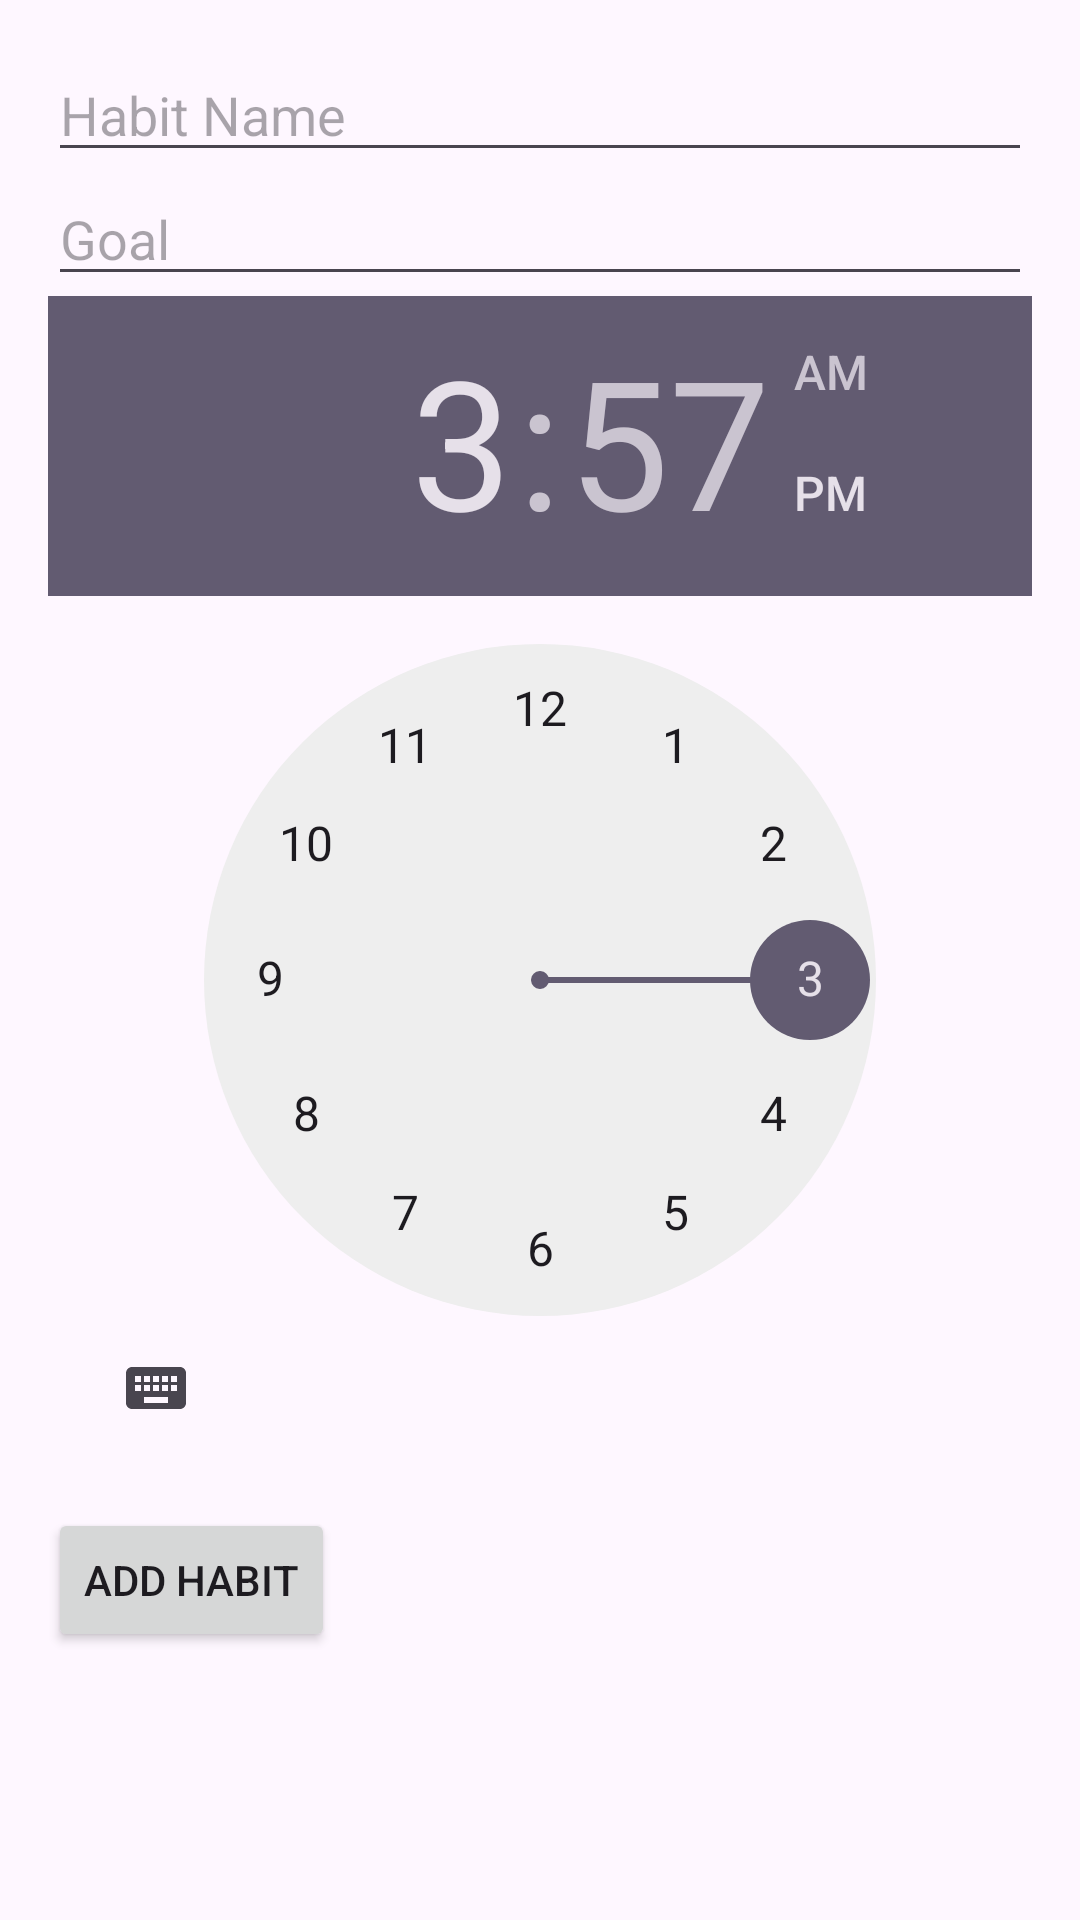

Produce the Android XML layout that renders to this screen, including the resource entries it uses.
<!-- AndroidManifest.xml: application theme Theme.SmartHabitTracker -->
<!-- res/layout/fragment_add_habit.xml -->
<?xml version="1.0" encoding="utf-8"?>
<ScrollView xmlns:android="http://schemas.android.com/apk/res/android"
    android:layout_width="match_parent"
    android:layout_height="match_parent"
    android:padding="16dp">

    <LinearLayout
        android:orientation="vertical"
        android:layout_width="match_parent"
        android:layout_height="wrap_content">

        <EditText
            android:id="@+id/editTextHabitName"
            android:layout_width="match_parent"
            android:layout_height="wrap_content"
            android:hint="Habit Name" />

        <EditText
            android:id="@+id/editTextGoal"
            android:layout_width="match_parent"
            android:layout_height="wrap_content"
            android:hint="Goal" />

        <TimePicker
            android:id="@+id/timePicker"
            android:layout_width="wrap_content"
            android:layout_height="wrap_content" />

        <Button
            android:id="@+id/buttonAddHabit"
            android:layout_width="wrap_content"
            android:layout_height="wrap_content"
            android:text="Add Habit"
            android:layout_marginTop="16dp"/>
    </LinearLayout>
</ScrollView>
<!-- resources referenced by this layout -->
<resources>
  <style name="Theme.SmartHabitTracker" parent="Base.Theme.SmartHabitTracker" />
  <style name="Base.Theme.SmartHabitTracker" parent="Theme.Material3.DayNight.NoActionBar">
          
          
      </style>
</resources>
